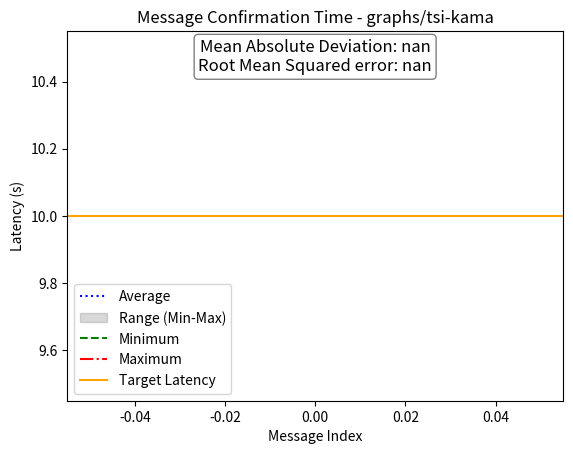

Write Python code to recreate this figure. (Note: this script raises an exception after producing the figure.)
import numpy as np
import matplotlib.pyplot as plt
import os


def mean_absolute_deviation(y, target):
    return np.mean(np.abs(np.array(y) - target))


def root_mean_squared_error(y, target):
    return np.sqrt(np.mean((np.array(y) - target) ** 2))


def adjust_timestamps(data):
    # Find the oldest timestamp

    min_timestamp = [x[1] for x in data]
    min_timestamp.sort()
    min_timestamp = min_timestamp[0]

    # Adjust timestamps relative to the oldest timestamp
    adjusted_timestamps = [timestamp - min_timestamp for _, timestamp, _ in data]

    return adjusted_timestamps


def plot_avg_min_max_block_time(avg_list, min_list, max_list, TEST_NAME):
    # Create x-axis values
    x = np.arange(len(avg_list))

    # Plot the average line
    plt.plot(x, avg_list, label="Average", linestyle=":", color="blue")

    # Plot the shaded region between the minimum and maximum curves
    plt.fill_between(
        x, min_list, max_list, color="gray", alpha=0.3, label="Range (Min-Max)"
    )

    # Plot the minimum and maximum curves
    plt.plot(x, min_list, label="Minimum", linestyle="--", color="green")
    plt.plot(x, max_list, label="Maximum", linestyle="-.", color="red")
    plt.axhline(y=10, color="orange", linestyle="-", label="Target Latency")

    # Add labels, title, and legend
    plt.xlabel("Message Index")
    plt.ylabel("Latency (s)")
    plt.title(f"Message Confirmation Time - {TEST_NAME}")
    plt.legend()

    target = 10  # Target linear line value

    # Calculate MAD and RMSE
    mad = round(mean_absolute_deviation(avg_list, target), 3)
    rmse = round(root_mean_squared_error(avg_list, target), 3)

    # Text content
    text_content = f"Mean Absolute Deviation: {mad}\nRoot Mean Squared error: {rmse}"

    # Add text in the top right corner with a box around it
    plt.text(
        x=0.5,
        y=0.98,
        s=text_content,
        fontsize=12,
        color="black",
        ha="center",
        va="top",
        bbox=dict(facecolor="white", edgecolor="gray", boxstyle="round,pad=0.25"),
        transform=plt.gca().transAxes,
    )

    subfolder = TEST_NAME
    file_name = "timing" + ".png"
    folder_path = os.path.join(
        os.getcwd(), subfolder
    )  # Get the current working directory and append the subfolder name
    os.makedirs(folder_path, exist_ok=True)  # Create the subfolder if it doesn't exist

    file_path = os.path.join(
        folder_path, file_name
    )  # Create the complete file path within the subfolder

    plt.savefig(file_path)

    # Show the plot
    plt.show()


def plot_batched_message_magnitude(
    data, TEST_NAME, sent: int, received: int, delivered: int
):
    # flatten
    data = [item for sublist in data for item in sublist]

    # Adjust timestamps relative to the oldest timestamp
    adjusted_timestamps = adjust_timestamps(data)

    # Create a dictionary to map each nodeid to a unique color
    unique_ids = set(item[2] for item in data)
    num_ids = len(unique_ids)
    cmap = plt.cm.get_cmap("tab10", num_ids)
    id_color_map = {id: cmap(i) for i, id in enumerate(unique_ids)}

    # Extract message sizes and nodeids from the data
    message_sizes = [item[0] for item in data]
    nodeids = [item[2] for item in data]

    # Plot the data and collect legend handles and labels
    handles = []
    labels = []
    for timestamp, message_size, nodeid in zip(
        adjusted_timestamps, message_sizes, nodeids
    ):
        line = plt.vlines(
            x=timestamp, ymin=0, ymax=message_size, color=id_color_map[nodeid]
        )
        if nodeid not in labels:
            handles.append(line)
            labels.append(nodeid)

    # Add legend for the colors of the different nodes
    plt.legend(handles, labels, title="Node ID", loc="upper left")

    # Add labels, title, and legend
    plt.xlabel("Time (seconds)")
    plt.ylabel("Number of batched messages per message")
    plt.title(f"Batch Size Over Time {TEST_NAME}")

    # Text content
    text_content = f"Total Sent Messages: {sent}\nTotal Received Messages: {received}\nTotal Delivered Messages: {delivered}\nTotal Missed: {sent+received-delivered}"

    # Add text in the top right corner with a box around it
    plt.text(
        0.95,
        0.95,
        text_content,
        fontsize=12,
        color="black",
        ha="right",
        va="top",
        bbox=dict(facecolor="white", edgecolor="gray", boxstyle="round,pad=0.25"),
        transform=plt.gca().transAxes,
    )

    subfolder = TEST_NAME
    file_name = "batch" + ".png"
    folder_path = os.path.join(
        os.getcwd(), subfolder
    )  # Get the current working directory and append the subfolder name
    os.makedirs(folder_path, exist_ok=True)  # Create the subfolder if it doesn't exist

    file_path = os.path.join(
        folder_path, file_name
    )  # Create the complete file path within the subfolder

    plt.savefig(file_path)

    # Show the plot
    plt.show()


def load_floats(test_name: str, file_name: str) -> list:
    try:
        # Assuming the subfolder is named 'data'
        subfolder = test_name
        file_path = os.path.join(subfolder, file_name)

        with open(file_path, "r") as f:  # Open file in read mode
            content = (
                f.read().strip()
            )  # Read the content of the file and remove leading/trailing whitespace
            float_list = [
                float(x) for x in content.split(",")
            ]  # Split the content by comma and convert each element to int
            return float_list
    except FileNotFoundError:
        print(f"File '{file_name}' not found.")
        return []


def load_tuple(test_name: str, file_name: str) -> list:
    try:
        # Assuming the subfolder is named 'data'
        subfolder = test_name
        file_path = os.path.join(subfolder, file_name)

        with open(file_path, "r") as f:  # Open file in read mode
            content = (
                f.read().strip()
            )  # Read the content of the file and remove leading/trailing whitespace
            return eval(
                content
            )  # Evaluate the content as Python code and return the resulting list
    except FileNotFoundError:
        print(f"File '{file_name}' not found.")
        return []


def load_ints(test_name: str, file_name: str) -> list:
    try:
        # Assuming the subfolder is named 'data'
        subfolder = test_name
        file_path = os.path.join(subfolder, file_name)

        with open(file_path, "r") as f:  # Open file in read mode
            content = (
                f.read().strip()
            )  # Read the content of the file and remove leading/trailing whitespace
            int_list = [
                int(x) for x in content.split(",")
            ]  # Split the content by comma and convert each element to int
            return int_list
    except FileNotFoundError:
        print(f"File '{file_name}' not found.")
        return []


test = "graphs/tsi-kama"
avg, min, max = (
    load_floats(test, "avg.txt"),
    load_floats(test, "min.txt"),
    load_floats(test, "max.txt"),
)

plot_avg_min_max_block_time(avg, min, max, test)

sent_metadata = list(load_tuple(test, "sent_metadata.txt"))

sent, recv, deliv = load_ints(test, "sent_recv_deliv.txt")

# print(sent_metadata)

plot_batched_message_magnitude(sent_metadata, test, sent, recv, deliv)
